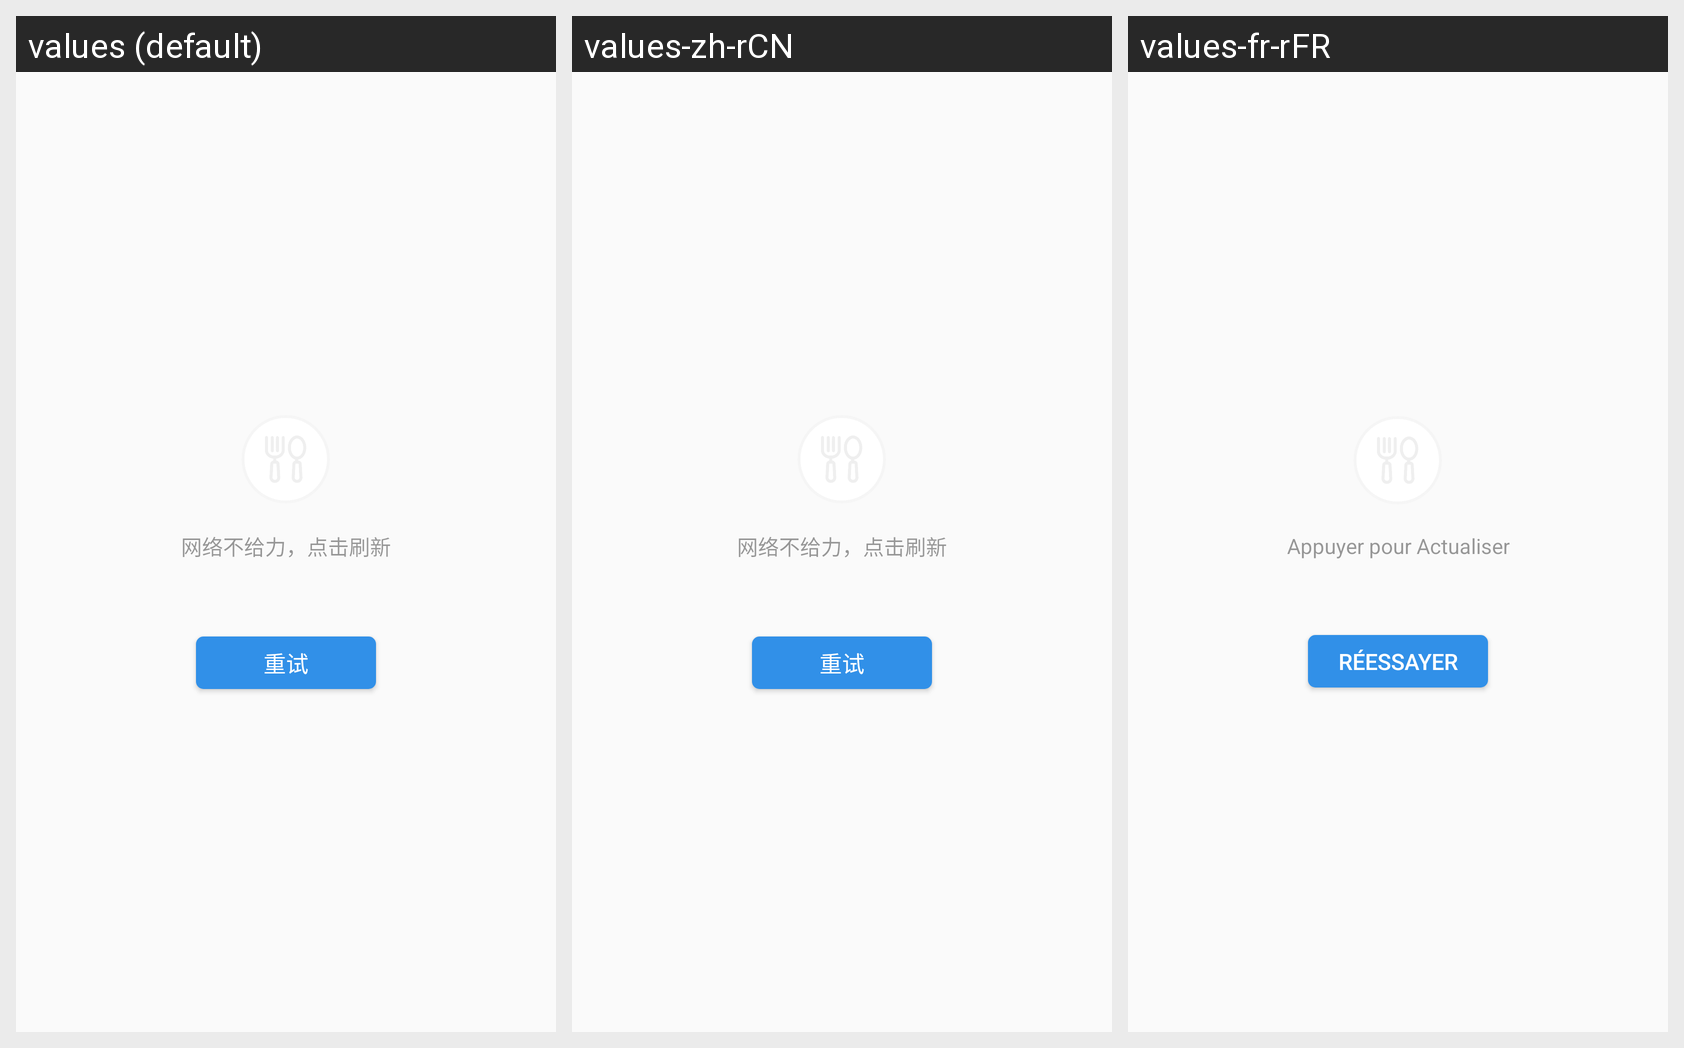

Locale-by-locale string values for the Android screen shown in this grid:
Android screen res/layout/def_error_layout.xml rendered under 3 locales, left to right: values (default), values-zh-rCN, values-fr-rFR. Device: Nexus 5 (rendered at 1080×1920; each locale shown at half size, 540×960, under a caption strip naming it); theme AppTheme.
Strings drawn on this screen, with the default value and each locale's value (text and hints the layout hard-codes, and strings that could not be matched under every locale, appear in the picture but are not listed):

def_net_error_text
  values: 网络不给力，点击刷新
  values-zh-rCN: 网络不给力，点击刷新
  values-fr-rFR: Appuyer pour Actualiser

def_empty_button_retry
  values: 重试
  values-zh-rCN: 重试
  values-fr-rFR: Réessayer
